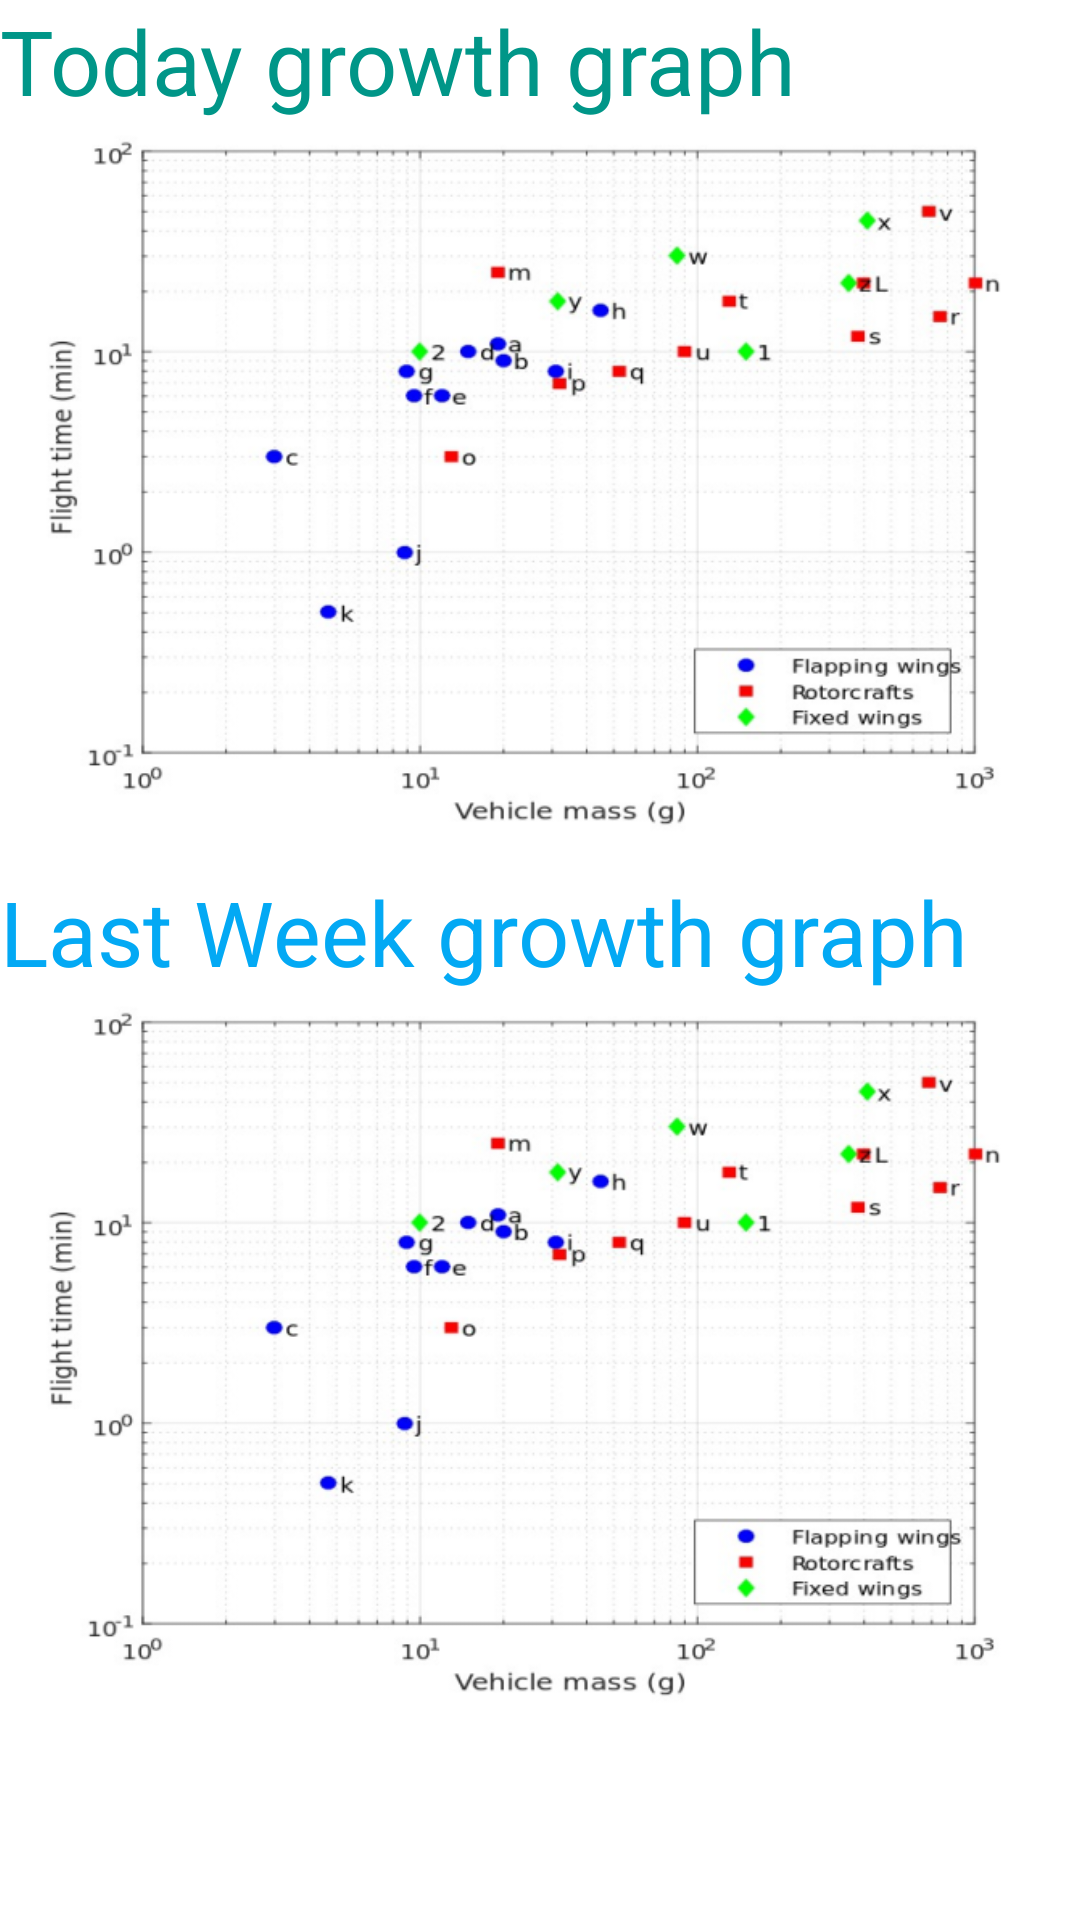

Reconstruct the res/layout file that produces this screen, plus the resources it refers to.
<!-- AndroidManifest.xml: application theme Theme.AndroidDroneApplication -->
<!-- res/layout/activity_cropgrowth.xml -->
<?xml version="1.0" encoding="utf-8"?>
<LinearLayout xmlns:android="http://schemas.android.com/apk/res/android"
    xmlns:app="http://schemas.android.com/apk/res-auto"
    xmlns:tools="http://schemas.android.com/tools"
    android:layout_width="match_parent"
    android:layout_height="match_parent"

    android:layout_margin="10dp"
    android:orientation="vertical"
    tools:context=".ui.CropgrowthActivity">
    <TextView
        android:layout_width="match_parent"
        android:layout_height="wrap_content"
        android:text="Today growth graph"
        android:textColor="#009688"

        android:textSize="30dp"/>
    <ImageView
        android:layout_width="match_parent"
        android:layout_height="240dp"
        android:src="@drawable/dotimg"
        />

    <TextView
        android:layout_width="match_parent"
        android:layout_height="wrap_content"
        android:text="Last Week growth graph"
        android:layout_marginTop="10dp"

        android:textColor="#03A9F4"
        android:textSize="30dp"/>
    <ImageView
        android:layout_width="match_parent"
        android:layout_height="240dp"
        android:src="@drawable/dotimg"/>
</LinearLayout>
<!-- resources referenced by this layout -->
<resources>
  <!-- drawable dotimg: png bitmap (drawable-v24, 169980 bytes) -->
  <style name="Theme.AndroidDroneApplication" parent="Theme.MaterialComponents.DayNight.DarkActionBar">
          
          <item name="colorPrimary">@color/purple_500</item>
          <item name="colorPrimaryVariant">@color/purple_700</item>
          <item name="colorOnPrimary">@color/white</item>
          
          <item name="colorSecondary">@color/teal_200</item>
          <item name="colorSecondaryVariant">@color/teal_700</item>
          <item name="colorOnSecondary">@color/black</item>
          
          <item name="android:statusBarColor" tools:targetApi="l">?attr/colorPrimaryVariant</item>
          
      </style>
  <!-- not gathered from this repository: default colours our renderer supplied (Android Studio template values) -->
  <color name="purple_500">#FF6200EE</color>
  <color name="purple_700">#FF3700B3</color>
  <color name="teal_200">#FF03DAC5</color>
  <color name="teal_700">#FF018786</color>
  <color name="black">#FF000000</color>
  <color name="white">#FFFFFFFF</color>
</resources>
